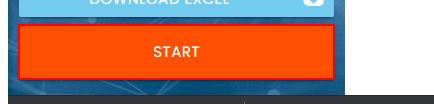
Workflow: Main

Step 1: click on the button

Step 2: type "[row.item("Address").tostring]" into the text box (no picture)

Step 3: Find Element 'LABEL' on the label 'Address' (no picture)

Step 4: type "[row.item("First Name").tostring]" into the text box (no picture)

Step 5: Find Element 'LABEL' on the label 'First Name' (no picture)

Step 6: click on the text box (no picture)

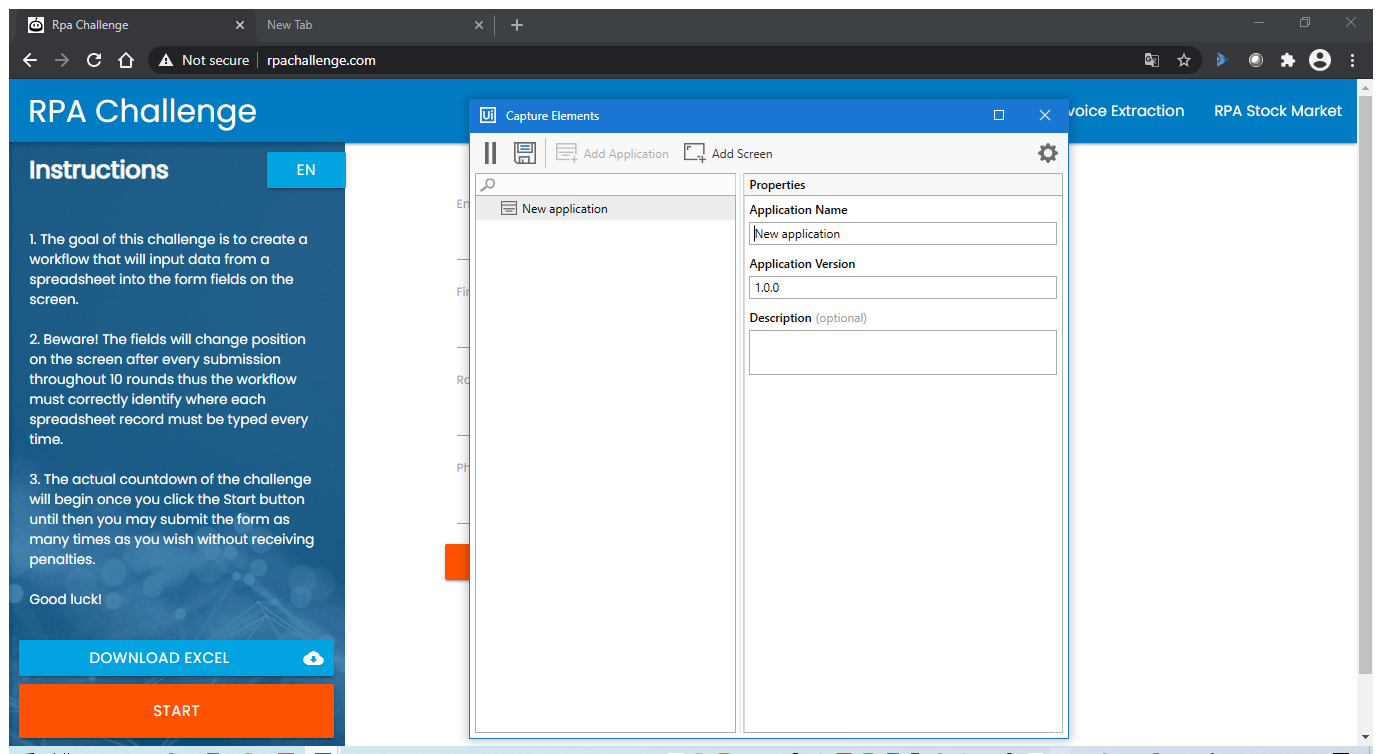
Step 7: Use Application/Browser 'Chrome: Rpa Challenge' in window 'Rpa Challenge' (chrome.exe)

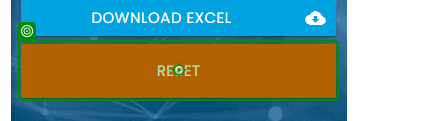
Step 8: click on 'Start'

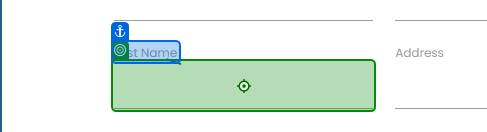
Step 9: type "[row.item("First Name").tostring]" into 'First Name'